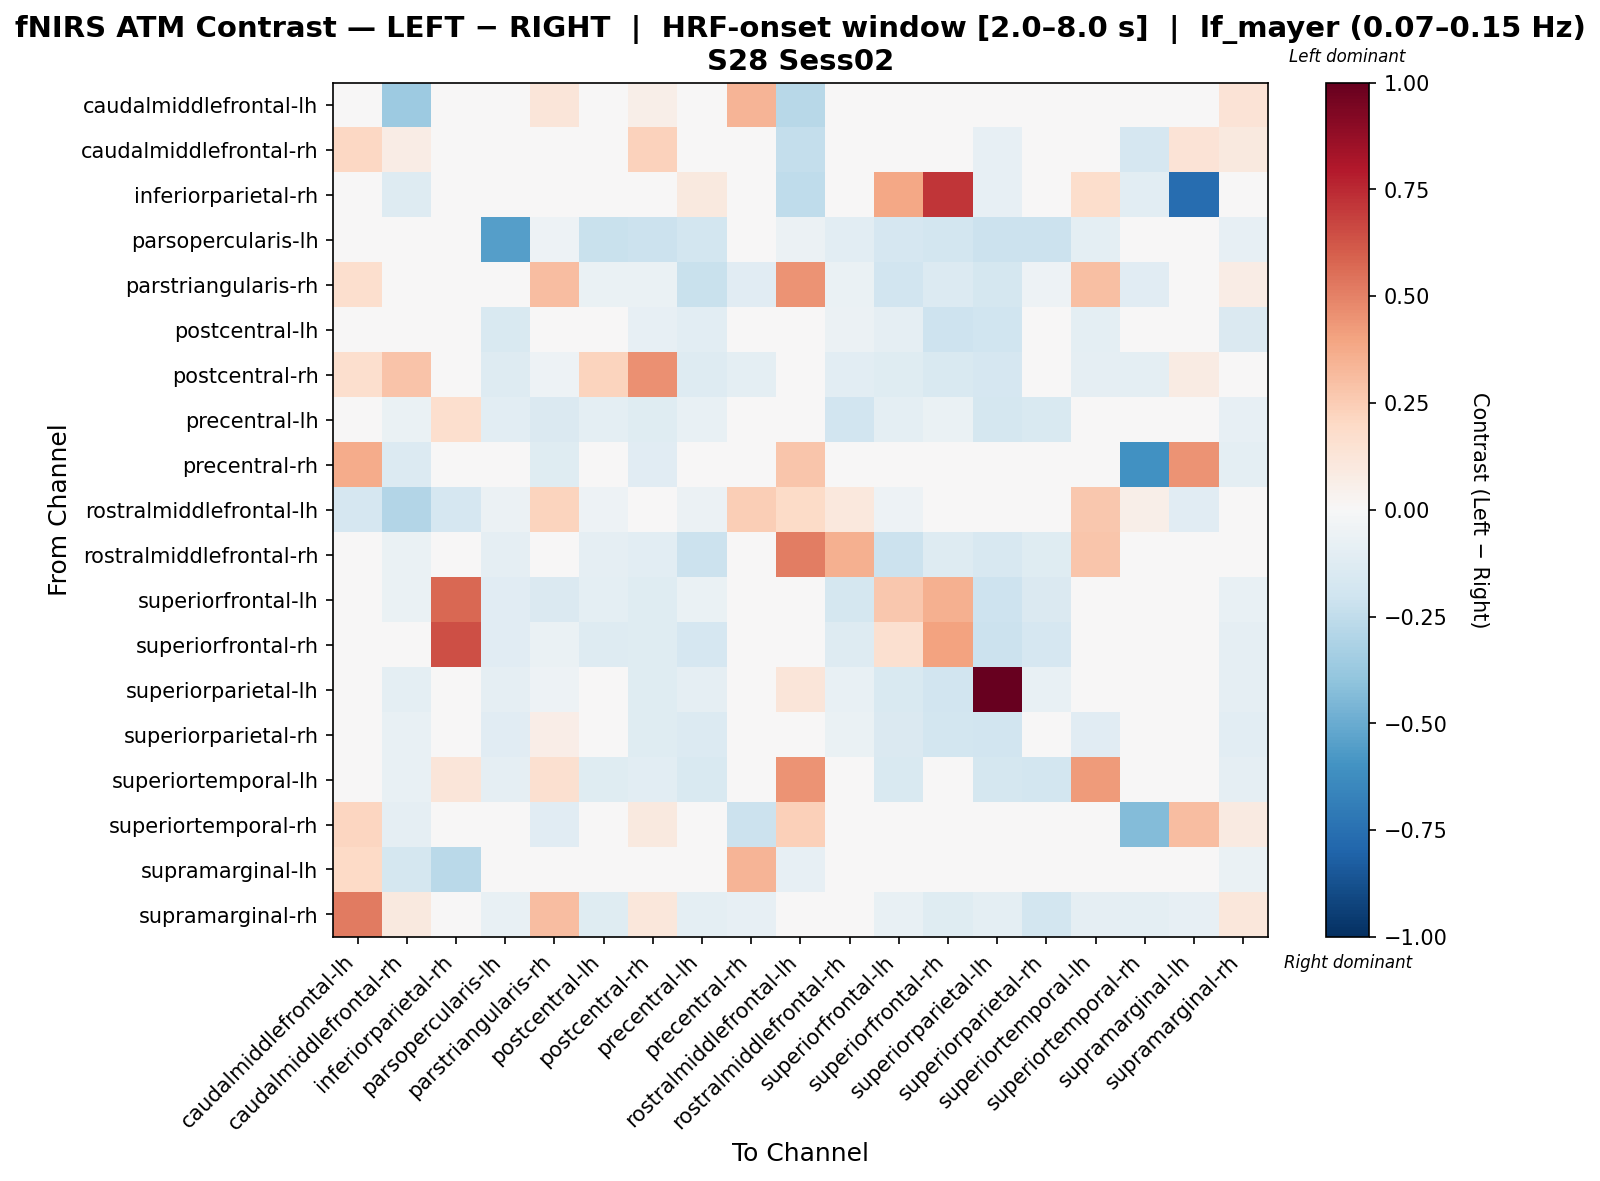

The file beside this chart, header and first rows:
, caudalmiddlefrontal-lh, caudalmiddlefrontal-rh, inferiorparietal-rh, parsopercularis-lh, parstriangularis-rh, postcentral-lh, postcentral-rh, precentral-lh, precentral-rh, rostralmiddlefrontal-lh, rostralmiddlefrontal-rh, superiorfrontal-lh, superiorfrontal-rh, superiorparietal-lh, superiorparietal-rh, superiortemporal-lh, superiortemporal-rh, supramarginal-lh, supramarginal-rh
caudalmiddlefrontal-lh, -0.01544, -0.3633, 0.0, 0.0, 0.1229, 0.0, 0.062, 0.0, 0.3404, -0.2757, 0.01024, 0.0, 0.0, 0.0, 0.0, 0.0, 0.02067, -0.03533, 0.1335
caudalmiddlefrontal-rh, 0.2107, 0.07403, -0.03227, 0.0, -0.01614, 0.0, 0.2309, -0.04303, 0.02753, -0.2404, -0.04303, -0.04841, -0.02152, -0.08068, -0.04303, -0.04303, -0.1681, 0.1382, 0.09836
inferiorparietal-rh, 0.0, -0.1262, -0.04495, 0.0, 0.0, 0.0, 0.0, 0.09551, 0.0, -0.2524, 0.0, 0.39, 0.7124, -0.08414, 0.0, 0.1751, -0.1052, -0.7601, 0.0
parsopercularis-lh, 0.0, 0.0, 0.0, -0.5517, -0.05028, -0.2259, -0.2187, -0.1829, 0.0, -0.05746, -0.1077, -0.1686, -0.1829, -0.2115, -0.2187, -0.1006, 0.0, 0.0, -0.07901
parstriangularis-rh, 0.1666, -0.04828, 0.0, -0.04828, 0.3106, -0.06759, -0.06759, -0.2221, -0.1159, 0.4522, -0.06291, -0.1931, -0.1343, -0.1738, -0.05413, 0.2992, -0.1159, 0.0, 0.0752
postcentral-lh, 0.0, 0.0, 0.0, -0.1545, -0.004973, -0.01717, -0.08574, -0.1065, 0.0, -0.0431, -0.06243, -0.0921, -0.2102, -0.2017, 0.04427, -0.09929, 0.0, 0.0, -0.1446
postcentral-rh, 0.1683, 0.288, 0.0, -0.1301, -0.05186, 0.2188, 0.4557, -0.1327, -0.09802, -0.03704, -0.1037, -0.1179, -0.155, -0.1692, -0.04847, -0.0889, -0.09802, 0.08414, 0.01598
precentral-lh, 0.0, -0.06348, 0.1653, -0.108, -0.1417, -0.09958, -0.1202, -0.07736, 0.0, -0.001615, -0.1909, -0.09895, -0.06636, -0.1741, -0.1494, 0.02808, 0.0, 0.0, -0.07976
precentral-rh, 0.3674, -0.1347, 0.0, 0.0, -0.1245, 0.0, -0.1109, 0.0, -0.01394, 0.2775, 0.0, 0.0, 0.0, 0.0, 0.0, 0.0, -0.6085, 0.447, -0.09932
rostralmiddlefrontal-lh, -0.1681, -0.2948, -0.1663, -0.05825, 0.2201, -0.05178, -0.04531, -0.05825, 0.2434, 0.1878, 0.1036, -0.05178, 0.02589, -0.02201, -0.04531, 0.2693, 0.05955, -0.1151, -0.03236
rostralmiddlefrontal-rh, 0.0431, -0.07021, 0.0, -0.08751, 0.02138, -0.0866, -0.1077, -0.2139, 0.0, 0.5103, 0.3575, -0.2148, -0.1256, -0.1614, -0.1215, 0.2793, 0.0, 0.0, -0.02241
superiorfrontal-lh, 0.0, -0.06585, 0.5767, -0.1105, -0.1425, -0.09546, -0.1173, -0.06413, 0.0, -0.01881, -0.1761, 0.2667, 0.3572, -0.209, -0.1468, 0.02025, 0.0, 0.0, -0.07447
superiorfrontal-rh, 0.0, -0.0456, 0.6449, -0.1134, -0.06407, -0.1275, -0.1176, -0.1714, 0.0, 0.009574, -0.1317, 0.161, 0.3997, -0.2133, -0.1655, 0.0256, 0.0, 0.0, -0.09061
superiorparietal-lh, 0.0, -0.09868, -0.037, -0.09356, -0.05465, -0.03384, -0.1204, -0.08848, 0.0, 0.1197, -0.07773, -0.1506, -0.1944, 1.0, -0.07182, 0.03421, -0.04317, 0.0, -0.08955
superiorparietal-rh, 0.019, -0.07163, 0.0, -0.1144, 0.06764, 0.0239, -0.1192, -0.1361, 0.0, -0.01852, -0.06268, -0.148, -0.1842, -0.1918, -0.02571, -0.1126, 0.0, 0.0, -0.1038
superiortemporal-lh, 0.0, -0.07212, 0.1245, -0.0889, 0.1621, -0.1182, -0.1037, -0.1506, 0.0, 0.4466, -0.0005888, -0.1534, -0.0228, -0.1782, -0.1807, 0.425, 0.0, 0.0, -0.0889
superiortemporal-rh, 0.2142, -0.08924, -0.04712, 0.0, -0.1168, 0.0, 0.09638, 0.0, -0.2163, 0.2373, 0.0, 0.0, 0.0, -0.04712, 0.0, 0.0, -0.4301, 0.3104, 0.08853
supramarginal-lh, 0.2017, -0.1721, -0.267, 0.0, 0.0, 0.0, 0.03862, 0.0, 0.343, -0.08115, 0.0, 0.0, 0.0, 0.0, 0.0, 0.0, -0.02115, 0.02296, -0.06485
supramarginal-rh, 0.5222, 0.09782, 0.0, -0.07795, 0.3114, -0.122, 0.1104, -0.09528, -0.08341, -0.02598, -0.01094, -0.07795, -0.1213, -0.09528, -0.18, -0.08662, -0.09679, -0.08341, 0.1151
